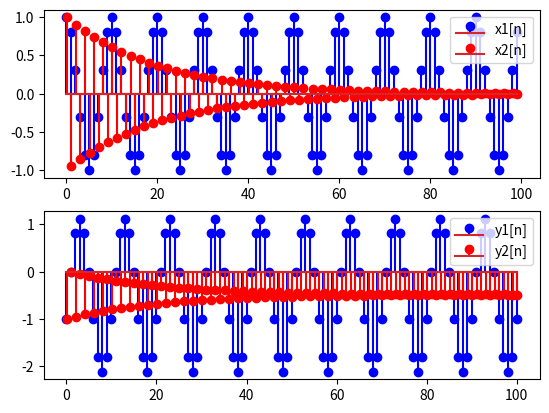

This chart was generated by the following Python code:
import numpy as np
import matplotlib.pyplot as plt

n = np.arange(100)
x_1_n = np.cos(2 * np.pi * 0.1 * n)
x_2_n = np.cos(2 * np.pi * 0.5 * n) * np.exp(
    -n / 20
)

y_0 = -1


y_1_n = np.concatenate(
    [[y_0], y_0 + np.cumsum(x_1_n)]
)
y_2_n = np.concatenate(
    [[y_0], y_0 + np.cumsum(x_2_n)]
)

plt.subplot(211)
plt.stem(
    np.arange(100),
    x_1_n,
    label="x1[n]",
    linefmt="b",
)
plt.stem(
    np.arange(100) + 0.1,
    x_2_n,
    label="x2[n]",
    linefmt="r",
)
plt.legend()
plt.subplot(212)
plt.stem(
    np.arange(101),
    y_1_n,
    label="y1[n]",
    linefmt="b",
)
plt.stem(
    np.arange(101) + 0.1,
    y_2_n,
    label="y2[n]",
    linefmt="r",
)
plt.legend()
plt.show()
